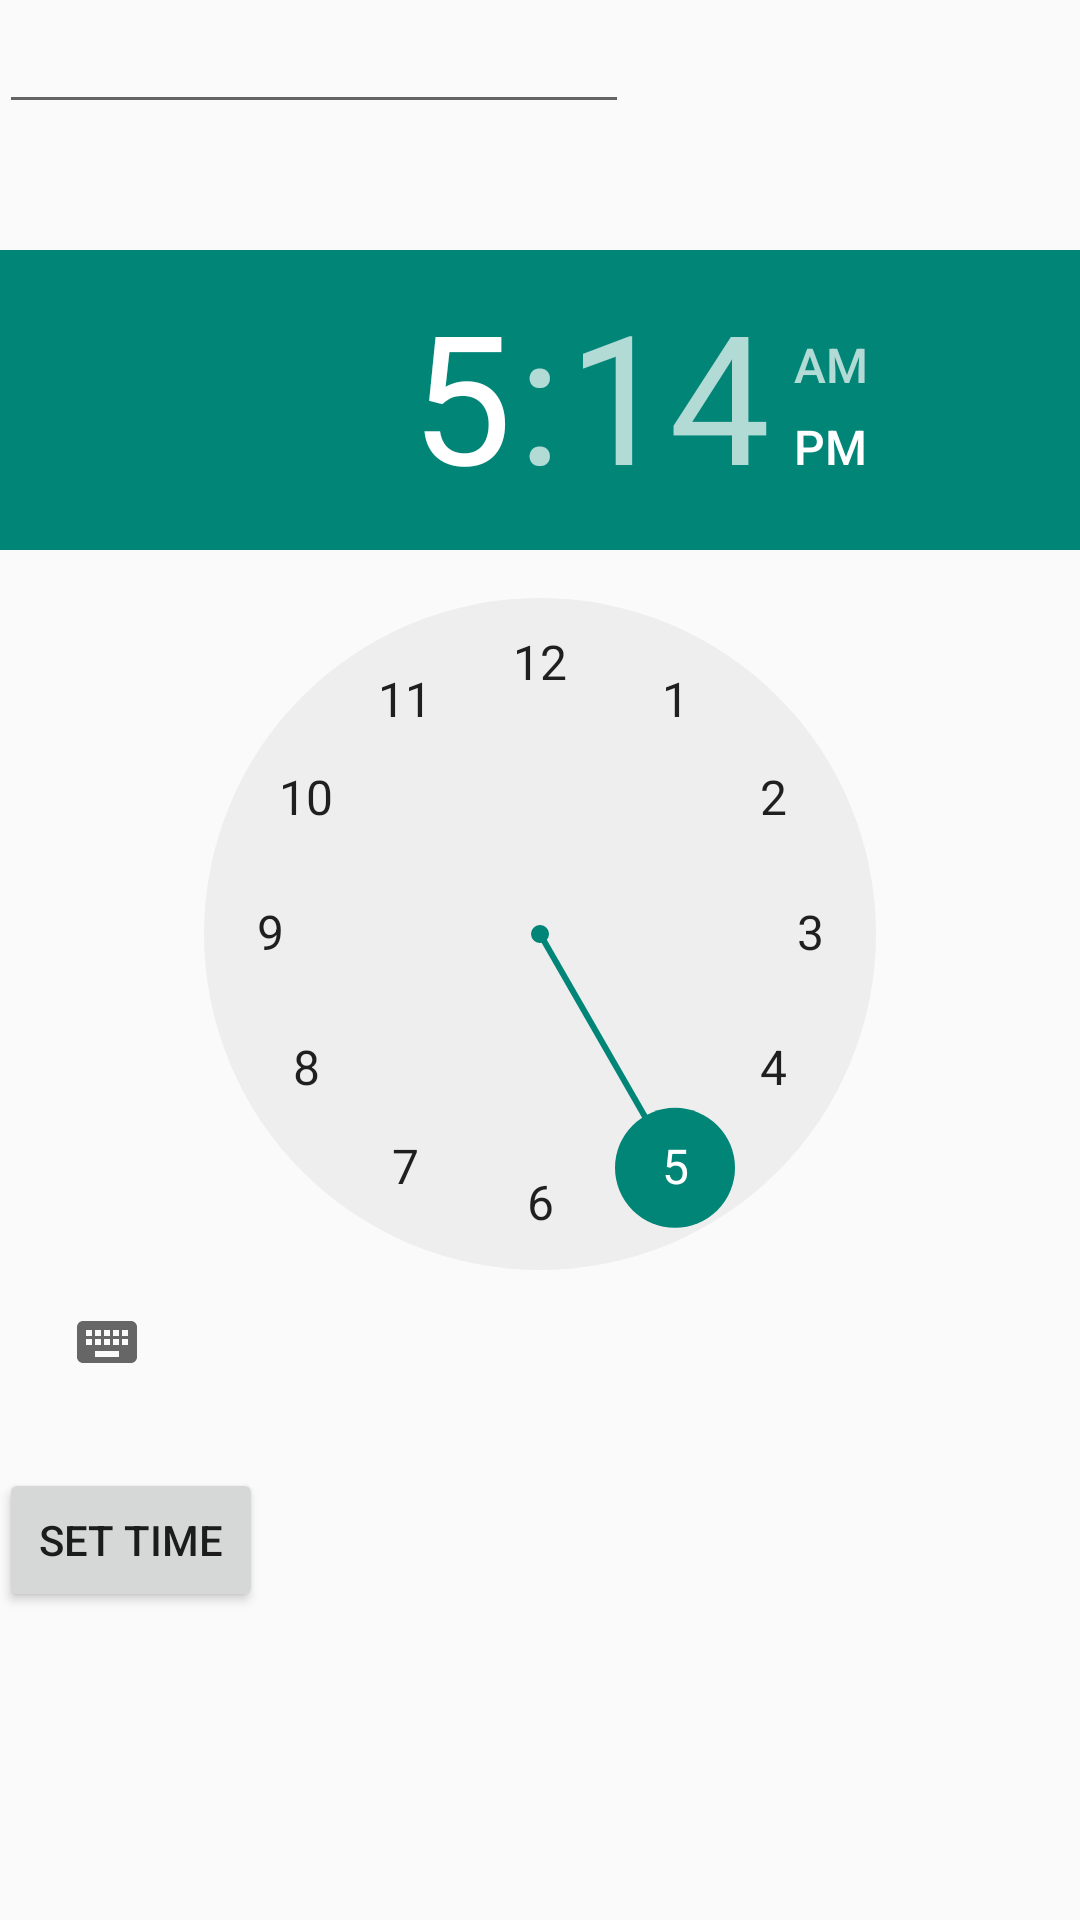

The Android layout XML behind this screen, and the referenced resources:
<!-- AndroidManifest.xml: application theme AppTheme -->
<!-- res/layout/activity_time_picker.xml -->
<RelativeLayout xmlns:android="http://schemas.android.com/apk/res/android"
    xmlns:tools="http://schemas.android.com/tools"
    android:layout_width="match_parent"
    android:layout_height="match_parent"
    android:paddingBottom="@dimen/activity_vertical_margin"
    android:paddingLeft="@dimen/activity_horizontal_margin"
    android:paddingRight="@dimen/activity_horizontal_margin"
    android:paddingTop="@dimen/activity_vertical_margin"
    tools:context="com.example.myfirstapp.MyTimePicker" >

    <AutoCompleteTextView
        android:id="@+id/autoComplete"
        android:layout_width="wrap_content"
        android:layout_height="wrap_content"
        android:layout_alignParentLeft="true"
        android:layout_alignParentTop="true"
        android:ems="10"/>


    <TimePicker
        android:id="@+id/timePicker1"
        android:layout_width="wrap_content"
        android:layout_height="wrap_content"
        android:layout_alignLeft="@+id/autoComplete"
        android:layout_below="@+id/autoComplete"
        android:layout_marginTop="42dp" />

    <Button
        android:id="@+id/button1"
        android:layout_width="wrap_content"
        android:layout_height="wrap_content"
        android:layout_alignLeft="@+id/timePicker1"
        android:layout_below="@+id/timePicker1"
        android:layout_marginTop="18dp"
        android:text="Set Time" 
        android:onClick="setTime"/>

</RelativeLayout>
<!-- resources referenced by this layout -->
<resources>
  <style name="AppTheme" parent="AppBaseTheme">
          <item name="android:actionBarStyle">@style/MyActionBar</item>
          
      </style>
  <style name="AppBaseTheme" parent="Theme.AppCompat.Light">
          
      </style>
  <style name="MyActionBar" parent="@android:style/Widget.Holo.Light.ActionBar.Solid.Inverse">
          <item name="android:background">@drawable/actionbar_tab_indicator</item>
          
      </style>
</resources>
